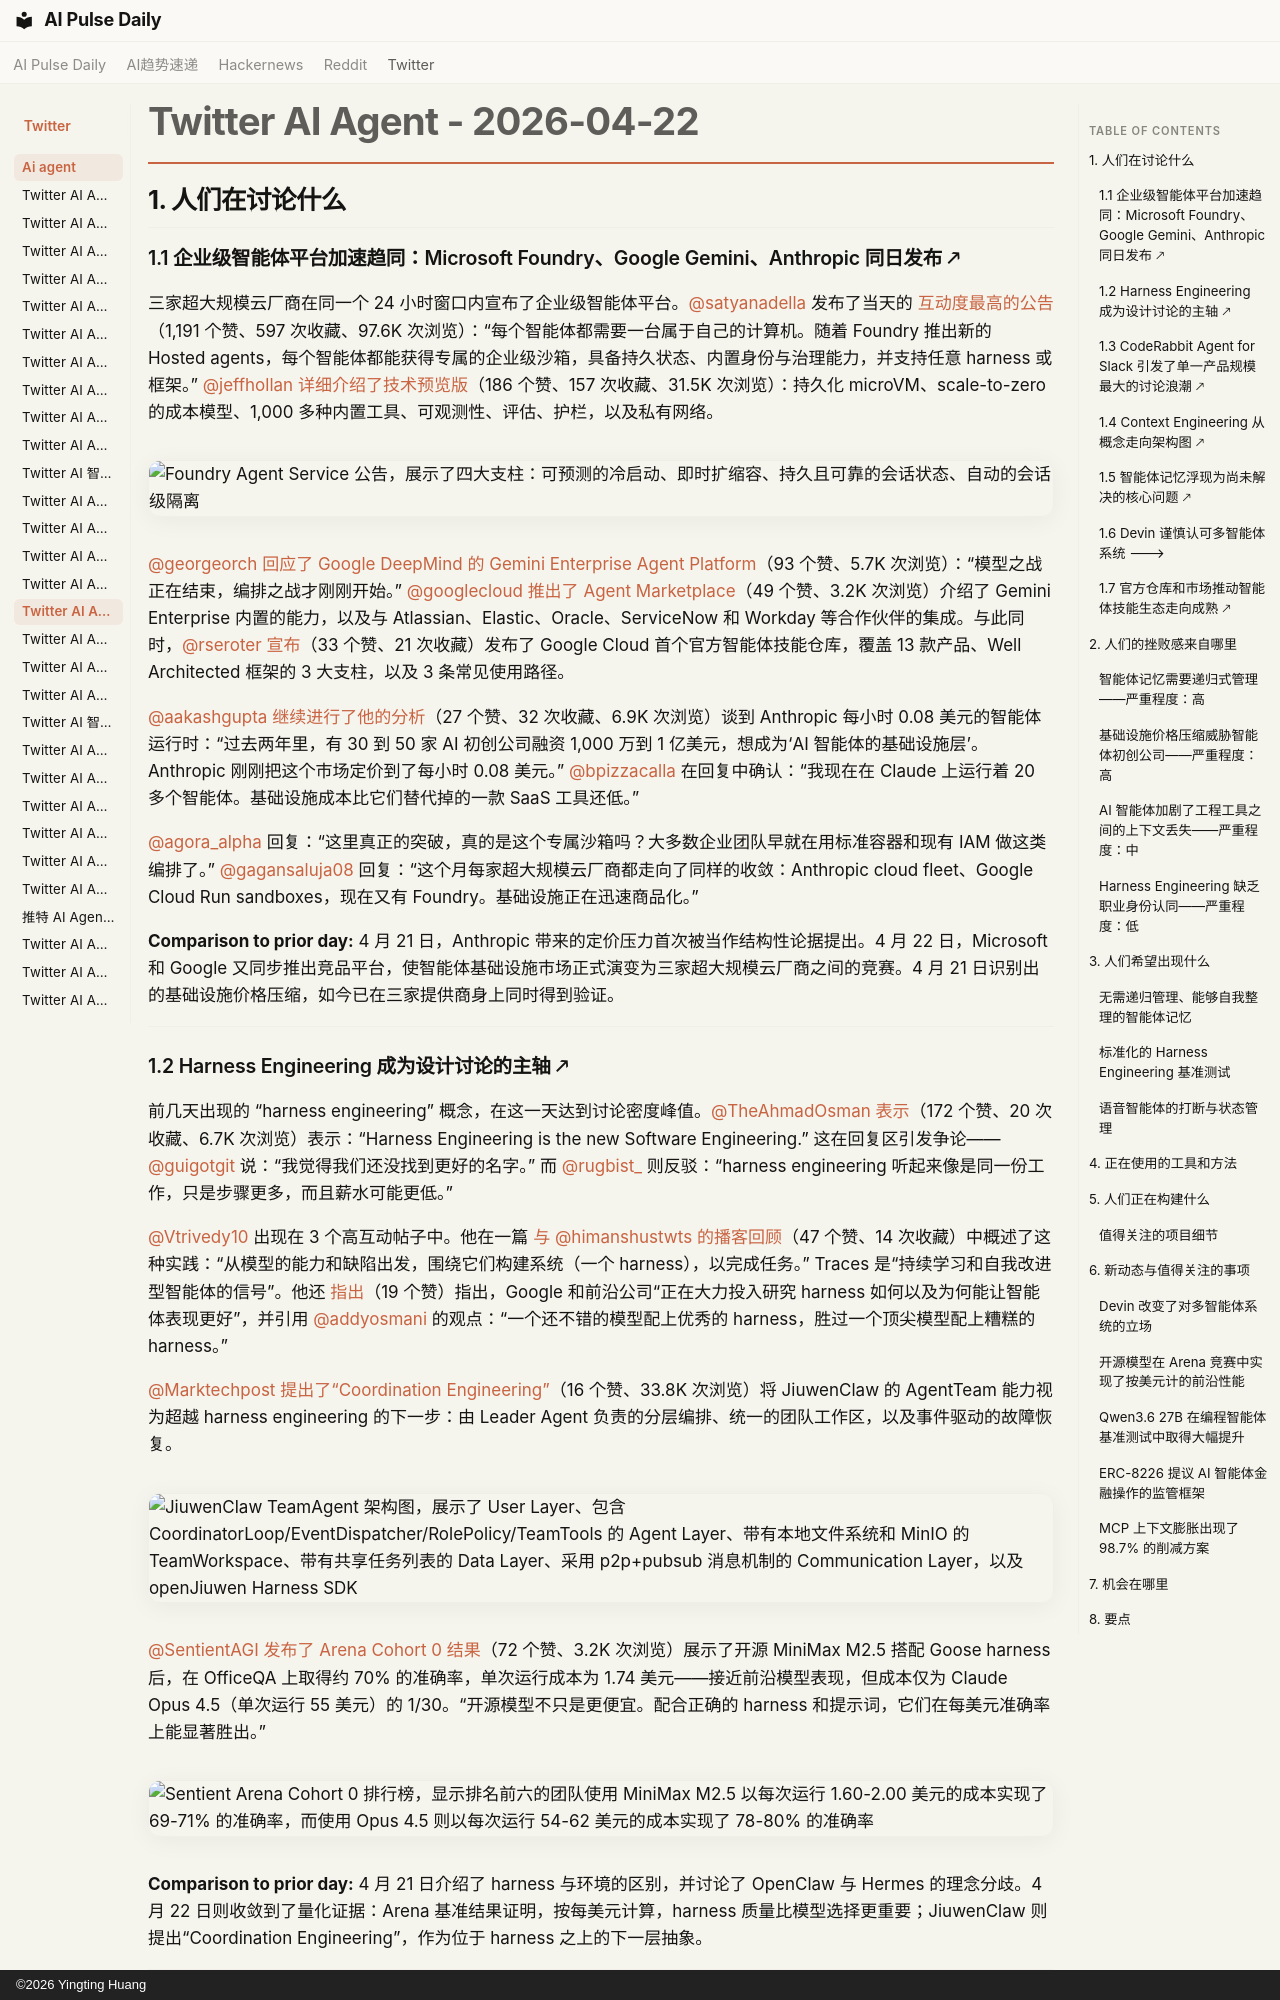

repository: vibewatch/vibewatch.github.io · page: twitter/ai-agent/2026-04-22.zh/index.html · generator: mkdocs · copyright: ©2026 Yingting Huang

# Twitter AI Agent - 2026-04-22

## 1. 人们在讨论什么

### 1.1 企业级智能体平台加速趋同：Microsoft Foundry、Google Gemini、Anthropic 同日发布 🡕

三家超大规模云厂商在同一个 24 小时窗口内宣布了企业级智能体平台。[@satyanadella](https://x.com/satyanadella) 发布了当天的 [互动度最高的公告](https://x.com/satyanadella/status/2047033636923568440)（1,191 个赞、597 次收藏、97.6K 次浏览）：“每个智能体都需要一台属于自己的计算机。随着 Foundry 推出新的 Hosted agents，每个智能体都能获得专属的企业级沙箱，具备持久状态、内置身份与治理能力，并支持任意 harness 或框架。” [@jeffhollan](https://x.com/jeffhollan) [详细介绍了技术预览版](https://x.com/jeffhollan/status/2047005443780964623)（186 个赞、157 次收藏、31.5K 次浏览）：持久化 microVM、scale-to-zero 的成本模型、1,000 多种内置工具、可观测性、评估、护栏，以及私有网络。

![Foundry Agent Service 公告，展示了四大支柱：可预测的冷启动、即时扩缩容、持久且可靠的会话状态、自动的会话级隔离](https://pbs.twimg.com/media/HGiEvX9agAEq7hU.jpg)

[@georgeorch](https://x.com/georgeorch) [回应了 Google DeepMind 的 Gemini Enterprise Agent Platform](https://x.com/georgeorch/status/2047002831387853017)（93 个赞、5.7K 次浏览）：“模型之战正在结束，编排之战才刚刚开始。” [@googlecloud](https://x.com/googlecloud) [推出了 Agent Marketplace](https://x.com/googlecloud/status/2046987019025273026)（49 个赞、3.2K 次浏览）介绍了 Gemini Enterprise 内置的能力，以及与 Atlassian、Elastic、Oracle、ServiceNow 和 Workday 等合作伙伴的集成。与此同时，[@rseroter](https://x.com/rseroter) [宣布](https://x.com/rseroter/status/2047062761738494073)（33 个赞、21 次收藏）发布了 Google Cloud 首个官方智能体技能仓库，覆盖 13 款产品、Well Architected 框架的 3 大支柱，以及 3 条常见使用路径。

[@aakashgupta](https://x.com/aakashgupta) [继续进行了他的分析](https://x.com/aakashgupta/status/2046694977225506975)（27 个赞、32 次收藏、6.9K 次浏览）谈到 Anthropic 每小时 0.08 美元的智能体运行时：“过去两年里，有 30 到 50 家 AI 初创公司融资 1,000 万到 1 亿美元，想成为‘AI 智能体的基础设施层’。Anthropic 刚刚把这个市场定价到了每小时 0.08 美元。” [@bpizzacalla](https://x.com/bpizzacalla) 在回复中确认：“我现在在 Claude 上运行着 20 多个智能体。基础设施成本比它们替代掉的一款 SaaS 工具还低。”

[@agora_alpha](https://x.com/agora_alpha) 回复：“这里真正的突破，真的是这个专属沙箱吗？大多数企业团队早就在用标准容器和现有 IAM 做这类编排了。” [@gagansaluja08](https://x.com/gagansaluja08) 回复：“这个月每家超大规模云厂商都走向了同样的收敛：Anthropic cloud fleet、Google Cloud Run sandboxes，现在又有 Foundry。基础设施正在迅速商品化。”

**Comparison to prior day:** 4 月 21 日，Anthropic 带来的定价压力首次被当作结构性论据提出。4 月 22 日，Microsoft 和 Google 又同步推出竞品平台，使智能体基础设施市场正式演变为三家超大规模云厂商之间的竞赛。4 月 21 日识别出的基础设施价格压缩，如今已在三家提供商身上同时得到验证。

---

### 1.2 Harness Engineering 成为设计讨论的主轴 🡕

前几天出现的 “harness engineering” 概念，在这一天达到讨论密度峰值。[@TheAhmadOsman](https://x.com/TheAhmadOsman) [表示](https://x.com/TheAhmadOsman/status/2046721205344850406)（172 个赞、20 次收藏、6.7K 次浏览）表示：“Harness Engineering is the new Software Engineering.” 这在回复区引发争论——[@guigotgit](https://x.com/guigotgit) 说：“我觉得我们还没找到更好的名字。” 而 [@rugbist_](https://x.com/rugbist_) 则反驳：“harness engineering 听起来像是同一份工作，只是步骤更多，而且薪水可能更低。”

[@Vtrivedy10](https://x.com/Vtrivedy10) 出现在 3 个高互动帖子中。他在一篇 [与 @himanshustwts 的播客回顾](https://x.com/Vtrivedy10/status/2046942634321559707)（47 个赞、14 次收藏）中概述了这种实践：“从模型的能力和缺陷出发，围绕它们构建系统（一个 harness），以完成任务。” Traces 是“持续学习和自我改进型智能体的信号”。他还 [指出](https://x.com/Vtrivedy10/status/2046712699908944079)（19 个赞）指出，Google 和前沿公司“正在大力投入研究 harness 如何以及为何能让智能体表现更好”，并引用 [@addyosmani](https://x.com/addyosmani) 的观点：“一个还不错的模型配上优秀的 harness，胜过一个顶尖模型配上糟糕的 harness。”

[@Marktechpost](https://x.com/Marktechpost) [提出了“Coordination Engineering”](https://x.com/Marktechpost/status/2046993449262752126)（16 个赞、33.8K 次浏览）将 JiuwenClaw 的 AgentTeam 能力视为超越 harness engineering 的下一步：由 Leader Agent 负责的分层编排、统一的团队工作区，以及事件驱动的故障恢复。

![JiuwenClaw TeamAgent 架构图，展示了 User Layer、包含 CoordinatorLoop/EventDispatcher/RolePolicy/TeamTools 的 Agent Layer、带有本地文件系统和 MinIO 的 TeamWorkspace、带有共享任务列表的 Data Layer、采用 p2p+pubsub 消息机制的 Communication Layer，以及 openJiuwen Harness SDK](https://pbs.twimg.com/media/HGhhrWVboAEKThE.jpg)

[@SentientAGI](https://x.com/SentientAGI) [发布了 Arena Cohort 0 结果](https://x.com/SentientAGI/status/2046995270039482534)（72 个赞、3.2K 次浏览）展示了开源 MiniMax M2.5 搭配 Goose harness 后，在 OfficeQA 上取得约 70% 的准确率，单次运行成本为 1.74 美元——接近前沿模型表现，但成本仅为 Claude Opus 4.5（单次运行 55 美元）的 1/30。“开源模型不只是更便宜。配合正确的 harness 和提示词，它们在每美元准确率上能显著胜出。”

![Sentient Arena Cohort 0 排行榜，显示排名前六的团队使用 MiniMax M2.5 以每次运行 1.60-2.00 美元的成本实现了 69-71% 的准确率，而使用 Opus 4.5 则以每次运行 54-62 美元的成本实现了 78-80% 的准确率](https://pbs.twimg.com/media/HGhjFN-bUAAUEZE.jpg)

**Comparison to prior day:** 4 月 21 日介绍了 harness 与环境的区别，并讨论了 OpenClaw 与 Hermes 的理念分歧。4 月 22 日则收敛到了量化证据：Arena 基准结果证明，按每美元计算，harness 质量比模型选择更重要；JiuwenClaw 则提出“Coordination Engineering”，作为位于 harness 之上的下一层抽象。

---
